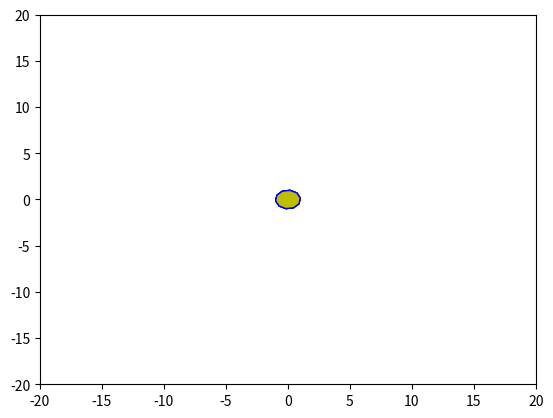

Python code for this plot:
import matplotlib.pyplot as plt
import numpy as np
import matplotlib.animation as animation
import matplotlib.patches as patches
import math
from copy import *


fig = plt.figure()
ax = fig.add_subplot(111)
ax.set_xlim(-20,20)
ax.set_ylim(-20,20)

#Le tableau v ci-dessous contient les coordonnées initiales des 3 sommets du triangle
v= np.array([
    [math.cos(2*k*math.pi/10),math.sin(2*k*math.pi/10)] for k in range(10) ]  )

w=v
x=v
y=v

#la fonction rot retourne la matrice de la rotation
def rot(angle):
    return np.array([[math.cos(angle),-math.sin(angle)],[math.sin(angle),math.cos(angle)]])
for k in range(10):
    v[k]=np.dot(rot(math.pi/4),v[k])

def hom(k):
    return np.array([[k,0],[0,k]])

def do(astre,_patch,rev,spin,dist):
   for j in range(10):
        astre[j]=np.dot(rot(k/spin),astre[j])
        astre[j]+=np.dot(rot(rev/200),np.array([dist,0]))
   _patch.set_xy(astre)
   for j in range(10):
        astre[j]-=np.dot(rot(rev/200),np.array([dist,0]))

    
    
patch = patches.Polygon(v,closed=True, fc='r', ec='b')
patch2 = patches.Polygon(w,closed=True, fc='blue', ec='black')
patch3 = patches.Polygon(x,closed=True, fc='y', ec='b')
patch4 = patches.Polygon(y,closed=True, fc='green', ec='b')
ax.add_patch(patch)
ax.add_patch(patch2)
ax.add_patch(patch4)



ax.add_patch(patch3)

def init():
    return patch,patch2,patch4

def animate(i):
    k=1
    for j in range(10):
        v[j]=np.dot(rot(k),v[j])
        v[j]+=np.dot(rot(i/200),np.array([7,0]))
    patch.set_xy(v)
    for j in range(10):
        v[j]-=np.dot(rot(i/200),np.array([7,0]))

    do(w,patch2,1,200,2)
    do(y,patch4,20,2,9)

    return patch,patch2,patch4

ani = animation.FuncAnimation(fig, animate, np.arange(1000), init_func=init,
                              interval=15, blit=True,repeat=False)
plt.show()


